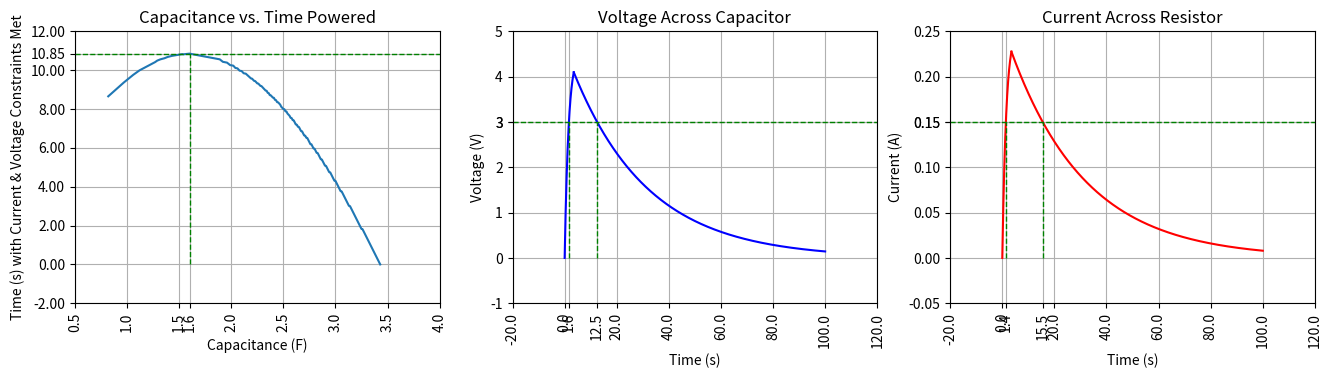

Recreate this plot in Python.
import numpy as np
import matplotlib.pyplot as plt
from scipy.optimize import minimize

# Parameters

V_thresh = 3.0  # Volts
I_thresh = 0.15 # Amps

V_source = 4.8  # Volts
R_load = 18     # Ohms
R_switch = 1    # Ohms

t_switch = 3.5    # Seconds
t_end = 100      # Seconds

# Grid search capacitances in guess_range
guess_range = [0.01,10]
max_iter = 1000

######################### OPTIMIZING C #########################

C_values = np.linspace(guess_range[0], guess_range[1], max_iter)
Cs, ts = [], []
best_values = None

# Grid search for optimal C value

for C in C_values:

    ### Charging Phase ###

    t_charge = np.linspace(0, t_switch, 1000)

    I_source = V_source / R_switch  # Norton equivalent current source
    R =  (R_load * R_switch) / (R_load + R_switch)  # Rth = Rn, taking this in parallel with the load
    tau = R * C    # Time constant
    V_0 = 0  # No initial voltage

    Vc_charge = V_0 + I_source * R * (1 - np.exp(-t_charge / tau))
    I_charge = Vc_charge / R_load

    ### Discharging Phase ###

    t_discharge = np.linspace(t_switch, t_end, 1000)

    R = R_load  # Switch disengages
    tau = R * C    # Time constant

    Vc_discharge = Vc_charge[-1] * np.exp(-(t_discharge - t_switch) / tau)
    I_discharge = Vc_discharge / R_load

    ### Metrics ###

    time_powered = 0

    try:
        Vc_charged = t_charge[np.where(np.isclose(Vc_charge, V_thresh, rtol=1e-3))[0][0]]
        Vc_discharged = t_discharge[np.where(np.isclose(Vc_discharge, V_thresh, rtol=1e-3))[0][0]]
        Vc_above_thresh = Vc_discharged - Vc_charged

        I_charged = t_charge[np.where(np.isclose(I_charge, I_thresh, rtol=1e-3))[0][0]]
        I_discharged = t_discharge[np.where(np.isclose(I_discharge, I_thresh, rtol=1e-3))[0][0]]
        I_above_thresh = I_discharged - I_charged

        time_powered = min(I_discharged, Vc_discharged) - max(I_charged, Vc_charged)

        if time_powered > I_above_thresh or time_powered > Vc_above_thresh:
            continue

    except:

        # Don't add datapoint if we can't find intersections
        continue

    if Cs and time_powered > np.max(ts):
        best_values = {
            't_charge': t_charge,
            't_discharge': t_discharge,
            'Vc_charge': Vc_charge,
            'Vc_discharge': Vc_discharge,
            'Vc_charged': Vc_charged,
            'Vc_discharged': Vc_discharged,
            'Vc_above_thresh': Vc_above_thresh,
            'I_charge': I_charge,
            'I_discharge': I_discharge,
            'I_charged': I_charged,
            'I_discharged': I_discharged,
            'I_above_thresh': I_above_thresh,
            'time_powered': time_powered
        }

    Cs.append(C)
    ts.append(time_powered)

######################### PLOTTING #########################

plt.figure(figsize=(16, 4))
plt.subplots_adjust(bottom=0.2)

### Capacitance vs. Time Powered ###

plt.subplot(1, 3, 1)

plt.plot(Cs, ts)
plt.axhline(y=np.max(ts), color='green', linestyle='--', linewidth=1)
plt.vlines(x=Cs[np.argmax(ts)], ymin=0, ymax=np.max(ts), color='green', linestyle='--', linewidth=1)
plt.xticks(list(plt.xticks()[0]) + [Cs[np.argmax(ts)]])
plt.xticks(rotation=90)
plt.yticks(list(plt.yticks()[0]) + [np.max(ts)])

plt.xlabel('Capacitance (F)')
plt.ylabel('Time (s) with Current & Voltage Constraints Met')
plt.title('Capacitance vs. Time Powered')
plt.grid(True)

### Voltage ###

plt.subplot(1, 3, 2)

plt.plot(best_values['t_charge'], best_values['Vc_charge'], color='blue')
plt.plot(best_values['t_discharge'], best_values['Vc_discharge'], color='blue')
plt.axhline(y=V_thresh, color='green', linestyle='--', linewidth=1)
plt.vlines(x=best_values['Vc_charged'], ymin=0, ymax=V_thresh, color='green', linestyle='--', linewidth=1)
plt.vlines(x=best_values['Vc_discharged'], ymin=0, ymax=V_thresh, color='green', linestyle='--', linewidth=1)
plt.xticks(list(plt.xticks()[0]) + [best_values['Vc_charged'], best_values['Vc_discharged']])
plt.xticks(rotation=90)
plt.yticks(list(plt.yticks()[0]) + [V_thresh])

plt.xlabel('Time (s)')
plt.ylabel('Voltage (V)')
plt.title('Voltage Across Capacitor')
plt.grid(True)

## Current ###

plt.subplot(1, 3, 3)

plt.plot(best_values['t_charge'], best_values['I_charge'], color='red')
plt.plot(best_values['t_discharge'], best_values['I_discharge'], color='red')
plt.axhline(y=I_thresh, color='green', linestyle='--', linewidth=1)
plt.vlines(x=best_values['I_charged'], ymin=0, ymax=I_thresh, color='green', linestyle='--', linewidth=1)
plt.vlines(x=best_values['I_discharged'], ymin=0, ymax=I_thresh, color='green', linestyle='--', linewidth=1)
plt.xticks(list(plt.xticks()[0]) + [best_values['I_charged'], best_values['I_discharged']])
plt.xticks(rotation=90)
plt.yticks(list(plt.yticks()[0]) + [I_thresh])

plt.xlabel('Time (s)')
plt.ylabel('Current (A)')
plt.title('Current Across Resistor')
plt.grid(True)

print("Volt seconds: ", best_values['time_powered']*V_thresh)
print("Amp seconds: ", best_values['time_powered']*I_thresh)

plt.show()
